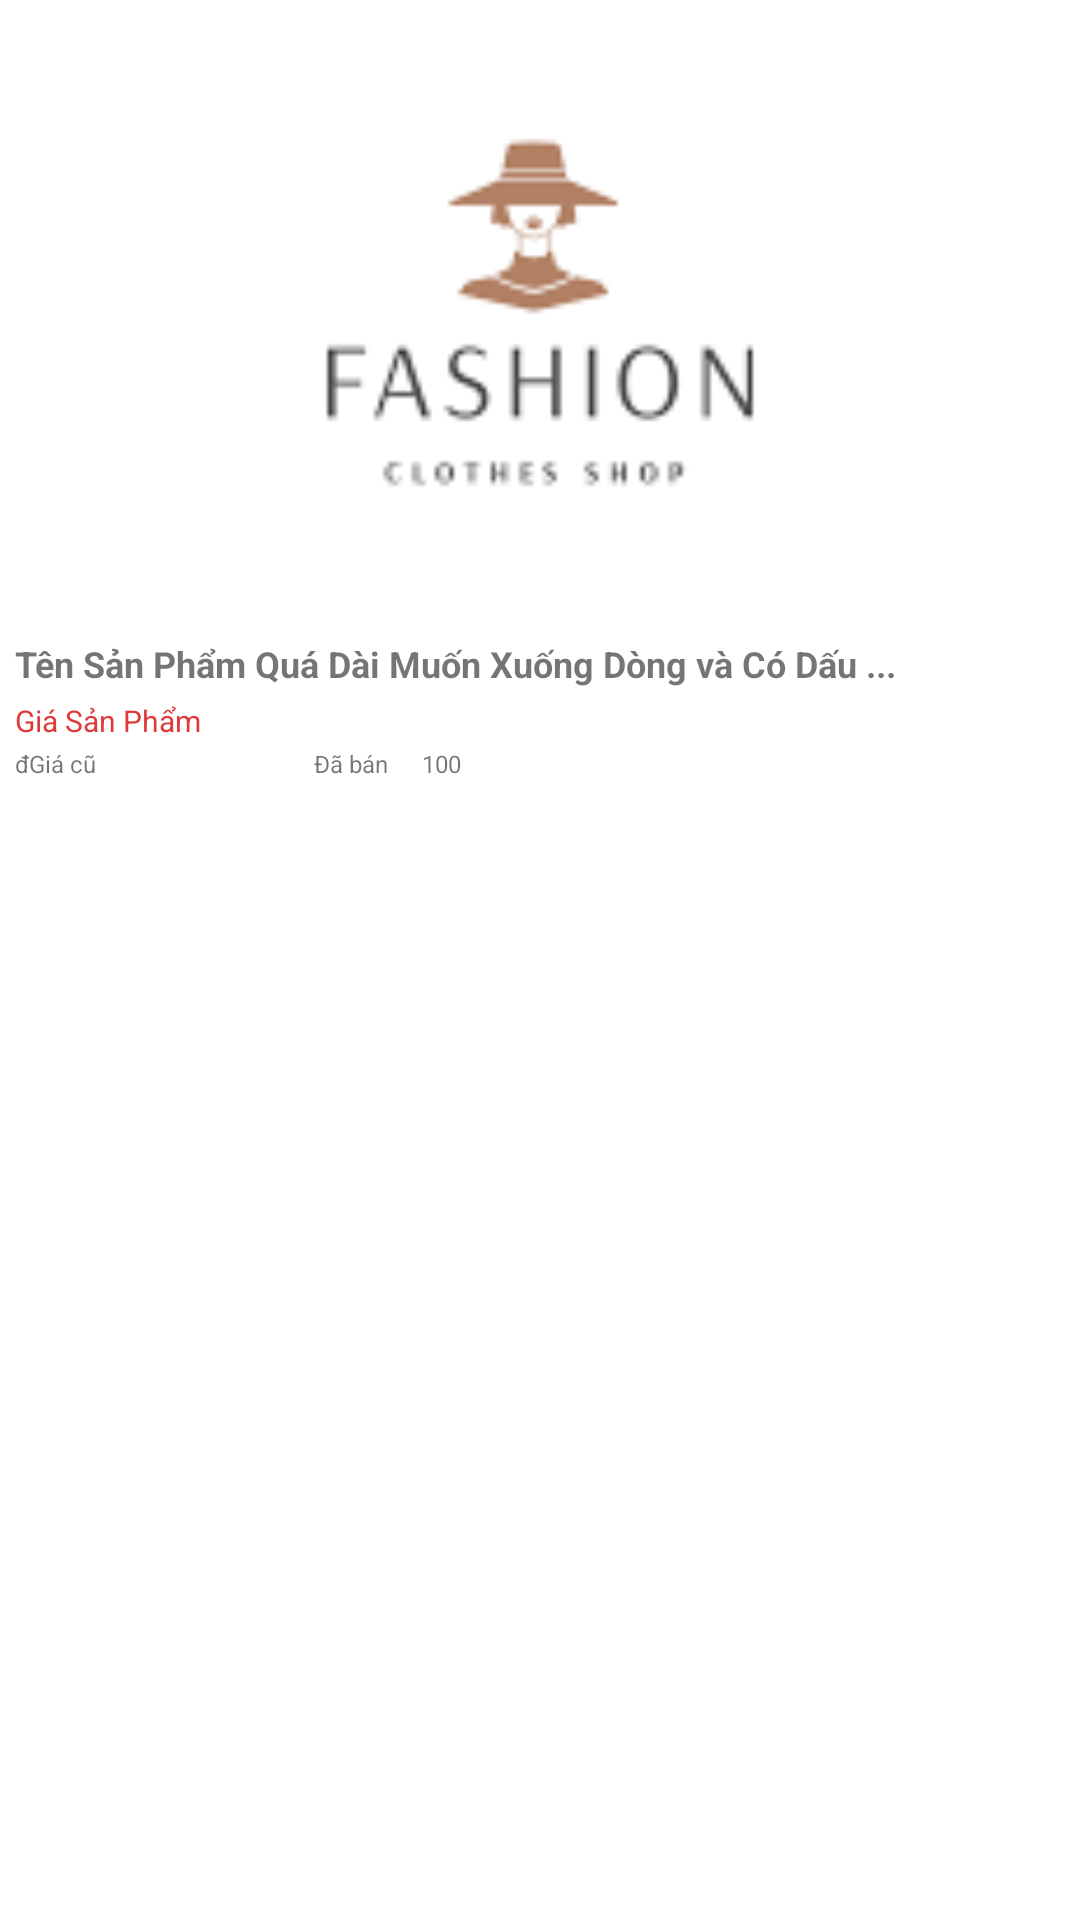

This screen was rendered from an Android layout file. Write that file and the resources it references.
<!-- AndroidManifest.xml: application theme Theme.FashionShop -->
<!-- res/layout/product_item.xml -->
<LinearLayout
    xmlns:android="http://schemas.android.com/apk/res/android"
    android:layout_width="match_parent"
    android:layout_height="wrap_content"

    android:layout_marginBottom="10dp"
    android:orientation="horizontal">

    <LinearLayout
        android:layout_width="match_parent"
        android:layout_height="wrap_content"
        android:padding="5dp"
        android:layout_columnWeight="1"
        android:orientation="vertical">

        
        <ImageView
            android:id="@+id/product_image"
            android:layout_width="match_parent"
            android:layout_height="200dp"
            android:scaleType="centerCrop"
            android:src="@drawable/placeholder_image" />

        <TextView
            android:id="@+id/product_name"
            android:layout_width="match_parent"
            android:layout_height="wrap_content"
            android:layout_marginTop="8dp"
            android:textSize="12sp"
            android:textStyle="bold"
            android:text="Tên Sản Phẩm Quá Dài Muốn Xuống Dòng và Có Dấu ..."
            android:maxLines="2"
            android:ellipsize="end"
             />

        <TextView
            android:id="@+id/product_price"
            android:layout_width="match_parent"
            android:layout_height="wrap_content"
            android:layout_marginTop="4dp"
            android:text="Giá Sản Phẩm"
            android:textColor="@color/red"
            android:textSize="10sp" />
        <LinearLayout
            android:layout_width="match_parent"
            android:layout_height="wrap_content"
            android:orientation="horizontal"
            android:layout_marginTop="2dp">

            <TextView
                android:layout_width="wrap_content"
                android:id="@+id/d"
                android:layout_height="wrap_content"
                android:textSize="8sp"
                android:layout_below="@id/product_price"
                android:text="đ"/>

                <TextView

                    android:id="@+id/product_price_old"
                    android:layout_width="90dp"
                    android:layout_height="wrap_content"
                    android:text="Giá cũ "
                    android:textSize="8sp"
                    android:textStyle="normal"
                    android:layout_centerVertical="true"
                />
            <LinearLayout
                android:layout_marginLeft="5dp"
                android:layout_width="85dp"
                android:layout_height="wrap_content"
                android:orientation="horizontal"

                >
                <TextView
                    android:layout_width="0dp"
                    android:layout_height="match_parent"
                    android:layout_weight="1"
                    android:text="Đã bán "
                    android:textSize="8sp" />
                    />
            <TextView

                android:id="@+id/sold_quantity"
                android:layout_width="wrap_content"
                android:layout_height="wrap_content"
                android:layout_weight="1"
                android:text="100"
                android:textSize="8sp"
                />
            </LinearLayout>
        </LinearLayout>
    </LinearLayout>

</LinearLayout>
<!-- resources referenced by this layout -->
<resources>
  <color name="red">#DF3939</color>
  <!-- drawable placeholder_image: png bitmap (drawable, 2727 bytes) -->
  <style name="Theme.FashionShop" parent="Theme.MaterialComponents.DayNight.DarkActionBar">
          
          <item name="windowActionBar">false</item>
          <item name="windowNoTitle">true</item>
  
          
          <item name="colorPrimary">@color/colorPrimary</item>
          <item name="colorPrimaryVariant">@color/colorPrimaryDark</item>
          <item name="colorOnPrimary">@color/white</item>
          
          <item name="colorSecondary">@color/teal_200</item>
          <item name="colorSecondaryVariant">@color/teal_700</item>
          <item name="colorOnSecondary">@color/black</item>
          
          <item name="android:statusBarColor">?attr/colorPrimaryVariant</item>
          
  
          
          <item name="toolbarStyle">@style/Widget.AppCompat.Toolbar</item>
      </style>
  <color name="colorPrimary">#FF018786</color>
  <color name="colorPrimaryDark">#FF018786</color>
  <color name="white">#FFFFFFFF</color>
  <color name="teal_200">#FF03DAC5</color>
  <color name="teal_700">#FF018786</color>
  <color name="black">#FF000000</color>
</resources>
